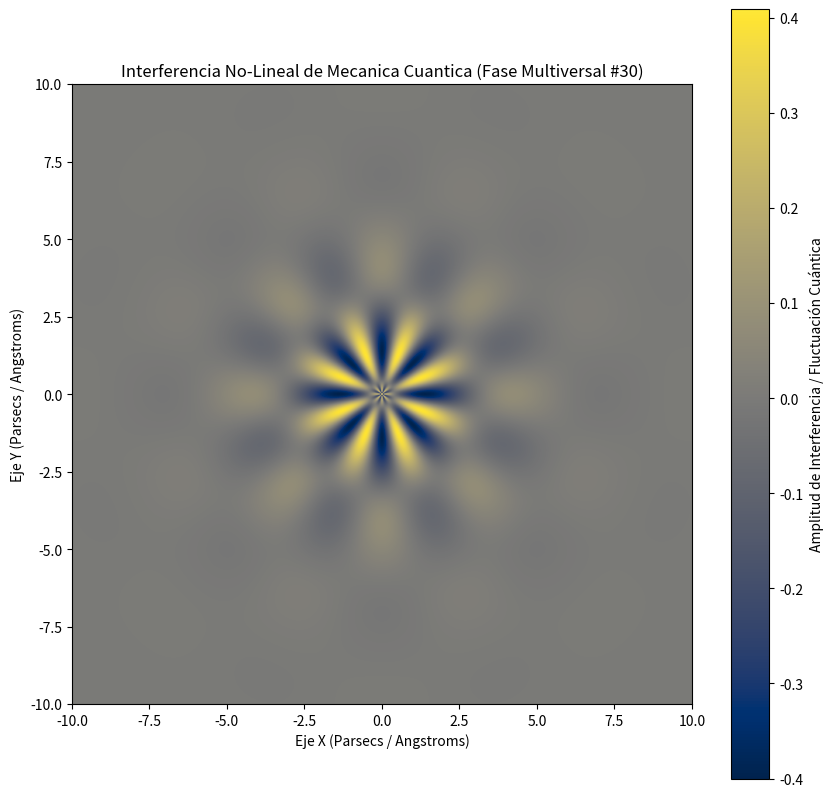

Generate this figure with matplotlib:
%matplotlib inline
# Simulación Multiversal: Mecanica Cuantica - Variante 30
import numpy as np
import matplotlib.pyplot as plt

# Parámetros Físicos No-Lineales
omega_1 = 1.104
omega_2 = 8.002
lambda_decay = 0.571
phase_shift = 2.696

x = np.linspace(-10, 10, 800)
y = np.linspace(-10, 10, 800)
X, Y = np.meshgrid(x, y)

# Dinámica de Fluidos / Campos Tensor-Escalares (Fase Multiversal)
R = np.sqrt(X**2 + Y**2) + 1e-5
Z = (np.sin(omega_1 * R + phase_shift) * np.cos(omega_2 * np.arctan2(Y, X))) * np.exp(-lambda_decay * R)

plt.figure(figsize=(10, 10))
plt.imshow(Z, cmap='cividis', extent=[-10, 10, -10, 10], origin='lower')
plt.colorbar(label='Amplitud de Interferencia / Fluctuación Cuántica')
plt.title(r'Interferencia No-Lineal de Mecanica Cuantica (Fase Multiversal #30)')
plt.xlabel('Eje X (Parsecs / Angstroms)')
plt.ylabel('Eje Y (Parsecs / Angstroms)')
plt.show()
